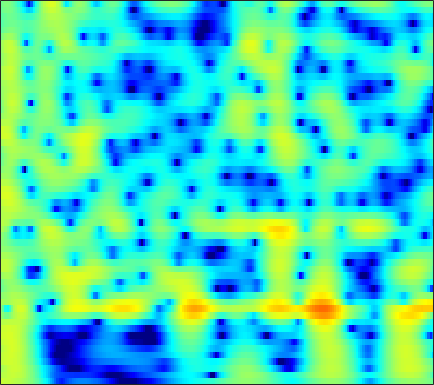

Source data for this figure (header and first rows):
3.5652, 3.5444, 3.4993, 3.4276, 3.3539, 3.2249, 3.0539, 2.8954, 2.6392, 2.3258, 1.9495, 1.6215, 1.1178, 0.5322, 0.034816, -0.7111, -1.5638, -2.2793, -3.3467, -4.5612, -5.9375, -7.087, -8.7913, -10.715
2.379, 2.718, 3.092, 3.368, 3.506, 3.596, 3.577, 3.489, 3.274, 2.945, 2.499, 2.087, 1.432, 0.653, -0.01495, -1.022, -2.165, -3.114, -4.5, -6.021, -7.669, -8.973, -10.76, -12.52
1.506, 2.191, 2.898, 3.399, 3.652, 3.839, 3.866, 3.786, 3.55, 3.171, 2.654, 2.177, 1.427, 0.5495, -0.1902, -1.283, -2.491, -3.465, -4.843, -6.296, -7.804, -8.958, -10.51, -12.06
3.177, 3.456, 3.761, 3.97, 4.054, 4.058, 3.933, 3.75, 3.383, 2.871, 2.212, 1.624, 0.7139, -0.3386, -1.225, -2.538, -4.005, -5.208, -6.947, -8.845, -10.91, -12.57, -14.93, -17.45
3.011, 3.401, 3.819, 4.104, 4.224, 4.254, 4.13, 3.935, 3.536, 2.971, 2.239, 1.58, 0.5558, -0.6322, -1.637, -3.134, -4.813, -6.197, -8.214, -10.44, -12.9, -14.92, -17.86, -21.1
2.264, 2.973, 3.676, 4.135, 4.335, 4.423, 4.319, 4.122, 3.708, 3.117, 2.345, 1.649, 0.5675, -0.6805, -1.726, -3.264, -4.963, -6.342, -8.316, -10.44, -12.71, -14.47, -16.92, -19.42
3.148, 3.599, 4.057, 4.343, 4.446, 4.432, 4.24, 3.984, 3.495, 2.84, 2.013, 1.273, 0.1302, -1.187, -2.291, -3.909, -5.698, -7.139, -9.175, -11.3, -13.48, -15.1, -17.24, -19.32
3.816, 4.061, 4.304, 4.441, 4.467, 4.388, 4.158, 3.876, 3.35, 2.666, 1.816, 1.06, -0.1133, -1.493, -2.667, -4.431, -6.452, -8.155, -10.72, -13.71, -17.19, -20.09, -23.67, -25.01
3.48, 3.756, 4.024, 4.171, 4.205, 4.151, 3.989, 3.781, 3.365, 2.791, 2.058, 1.401, 0.372, -0.8377, -1.865, -3.403, -5.142, -6.6, -8.752, -11.12, -13.62, -15.42, -17.28, -17.82
2.635, 2.816, 3, 3.143, 3.224, 3.289, 3.327, 3.321, 3.2, 2.901, 2.409, 1.917, 1.116, 0.1481, -0.6679, -1.837, -3.046, -3.94, -5.043, -6.035, -6.862, -7.356, -7.782, -7.936
1.197, 0.3103, -0.6634, -0.7702, -0.1426, 1.092, 2.234, 2.894, 3.461, 3.622, 3.381, 2.961, 2.091, 0.8991, -0.1767, -1.76, -3.322, -4.324, -5.232, -5.574, -5.452, -5.151, -4.569, -3.919
0.5245, -1.81, -5.495, -6.398, -4.061, -0.4544, 2.137, 3.328, 4.209, 4.502, 4.264, 3.723, 2.544, 0.7644, -1.077, -4.478, -9.877, -17.51, -22.18, -12.53, -9.122, -7.778, -6.676, -5.794
1.897, 1.742, 1.608, 1.757, 2.031, 2.403, 2.807, 3.085, 3.275, 3.196, 2.837, 2.355, 1.428, 0.1939, -0.8982, -2.538, -4.203, -5.339, -6.527, -7.43, -8.35, -9.531, -12.62, -19.6
0.386, 0.8189, 1.213, 1.536, 1.833, 2.128, 2.186, 2.16, 2.064, 1.831, 1.456, 1.097, 0.5213, -0.145, -0.6737, -1.387, -2.081, -2.594, -3.194, -3.713, -4.209, -4.539, -4.788, -4.718
-1.464, -0.6698, 0.1729, 0.6914, 0.9014, 1.08, 1.087, 0.9577, 0.6604, 0.2297, -0.2887, -0.6867, -1.223, -1.722, -2.04, -2.368, -2.572, -2.624, -2.572, -2.426, -2.184, -1.91, -1.437, -0.9099
-1.067, -0.3203, 0.4281, 0.8991, 0.9716, 0.7904, 0.4331, 0.003878, -0.8067, -1.797, -2.91, -3.781, -4.856, -5.695, -6.097, -6.252, -5.979, -5.535, -4.724, -3.733, -2.639, -1.81, -0.753, 0.2534
1.179, 1.627, 1.907, 1.917, 1.797, 1.279, 0.3644, -0.5542, -2.142, -4.21, -6.88, -9.344, -13.13, -16.4, -17.26, -16.5, -14.93, -13.29, -10.64, -7.769, -5.092, -3.349, -1.395, 0.2168
2.936, 3.165, 3.21, 2.941, 2.648, 1.995, 0.9177, -0.1063, -1.861, -4.162, -7.103, -9.833, -14.18, -18.1, -19.49, -20.78, -24.61, -24.41, -16.04, -10.2, -6.178, -3.932, -1.581, 0.2255
3.024, 3.114, 3.144, 2.969, 2.638, 2.086, 1.353, 0.6419, -0.4883, -1.777, -3.172, -4.267, -5.634, -6.755, -7.365, -7.781, -7.635, -7.128, -5.996, -4.482, -2.857, -1.733, -0.4039, 0.6894
1.806, 1.879, 1.88, 1.79, 1.565, 1.174, 0.7283, 0.3031, -0.2887, -0.9178, -1.541, -1.955, -2.428, -2.761, -2.893, -2.903, -2.706, -2.429, -1.91, -1.271, -0.6025, -0.1042, 0.5089, 0.9497
0.6231, 0.7025, 0.5924, 0.3676, 0.2018, -0.1559, -0.5749, -0.8649, -1.234, -1.57, -1.835, -1.965, -2.061, -2.026, -1.921, -1.668, -1.31, -0.9853, -0.4926, 0.02266, 0.5041, 0.8417, 1.22, 1.472
0.1337, 0.06999, -0.2609, -0.8551, -1.273, -1.938, -2.599, -2.979, -3.385, -3.611, -3.703, -3.72, -3.608, -3.317, -2.963, -2.309, -1.516, -0.8819, -0.04562, 0.7109, 1.375, 1.778, 2.163, 2.443
0.679, 0.3008, -0.4262, -1.744, -3.187, -5.233, -7.24, -8.145, -8.127, -7.51, -7.203, -7.332, -7.774, -7.958, -7.332, -5.475, -3.216, -1.642, 0.1119, 1.454, 2.457, 2.991, 3.442, 3.653
2.112, 1.853, 0.9421, -0.6149, -2.556, -6.248, -11.69, -14.18, -10.73, -7.945, -7.202, -7.658, -10.07, -14.71, -14.37, -7.954, -3.502, -1.2, 0.9608, 2.453, 3.397, 3.824, 4.123, 4.019
2.591, 2.753, 2.382, 1.88, 1.226, 0.2092, -0.6337, -1.139, -1.488, -1.624, -1.759, -1.882, -2.087, -2.054, -1.791, -1.104, -0.1955, 0.4777, 1.213, 1.715, 1.91, 1.864, 1.6, 1.04
2.369, 2.687, 2.88, 2.841, 2.747, 2.474, 2.143, 1.89, 1.566, 1.233, 0.9539, 0.742, 0.5346, 0.3762, 0.2897, 0.2122, 0.1298, 0.02179, -0.212, -0.6566, -1.317, -1.979, -3.168, -4.379
2.478, 2.865, 3.323, 3.48, 3.512, 3.428, 3.183, 2.944, 2.541, 2.095, 1.614, 1.253, 0.7855, 0.3335, 0.02419, -0.3715, -0.793, -1.161, -1.791, -2.67, -3.908, -5.16, -7.412, -10.56
3.099, 3.599, 3.985, 4.199, 4.176, 3.993, 3.631, 3.234, 2.577, 1.788, 0.8921, 0.2009, -0.72, -1.497, -1.944, -2.338, -2.555, -2.68, -2.938, -3.376, -4.17, -5.008, -6.562, -8.625
4.003, 4.39, 4.598, 4.648, 4.509, 4.122, 3.523, 2.897, 1.846, 0.4813, -1.226, -2.768, -5.14, -7.519, -8.584, -8.149, -6.52, -5.311, -4.083, -3.316, -2.961, -2.926, -3.123, -3.567
3.967, 4.113, 4.195, 4.023, 3.793, 3.265, 2.496, 1.772, 0.5396, -0.994, -2.96, -4.799, -7.995, -12.32, -15, -12.45, -8.465, -6.272, -4.158, -2.736, -1.768, -1.293, -0.8776, -0.6947
2.756, 2.822, 2.821, 2.583, 2.28, 1.682, 0.8654, 0.1278, -0.9839, -2.188, -3.376, -4.202, -5.105, -5.606, -5.627, -5.155, -4.229, -3.394, -2.286, -1.306, -0.5173, -0.05013, 0.4044, 0.7316
1.244, 1.508, 1.567, 1.442, 1.098, 0.4031, -0.6197, -1.617, -3.137, -4.778, -6.069, -6.525, -6.246, -5.333, -4.464, -3.277, -2.152, -1.381, -0.4708, 0.2918, 0.888, 1.231, 1.549, 1.713
-0.1376, 0.5541, 1.042, 1.208, 1.01, 0.3719, -0.8132, -2.122, -4.694, -8.823, -17.56, -27.64, -11.63, -6.592, -4.274, -2.095, -0.5522, 0.3153, 1.194, 1.81, 2.199, 2.355, 2.41, 2.253
-1.377, -0.2817, 0.8219, 1.358, 1.526, 1.343, 0.7573, 0.08355, -1.098, -2.408, -3.409, -3.627, -3.013, -1.846, -0.913, 0.2069, 1.09, 1.596, 2.058, 2.302, 2.333, 2.223, 1.889, 1.328
-1.802, -0.5941, 0.5657, 1.352, 1.708, 1.903, 1.862, 1.689, 1.376, 1.031, 0.7664, 0.6663, 0.6654, 0.8033, 0.9414, 1.121, 1.225, 1.234, 1.13, 0.8873, 0.5255, 0.1839, -0.3873, -1.044
-0.6339, 0.3059, 1.272, 1.944, 2.226, 2.411, 2.384, 2.264, 2.018, 1.745, 1.485, 1.331, 1.159, 1.017, 0.9037, 0.6751, 0.3182, -0.07465, -0.7695, -1.647, -2.613, -3.276, -3.909, -4.147
1.74, 2.321, 2.927, 3.187, 3.226, 3.032, 2.589, 2.145, 1.451, 0.7636, 0.2382, 0.0004757, -0.07879, -0.03373, -0.00761, -0.1191, -0.5247, -1.099, -2.334, -4.292, -7.277, -10.49, -14.16, -11.28
3.73, 4.064, 4.203, 4.077, 3.779, 3.037, 1.892, 0.6957, -1.365, -3.942, -6.203, -6.51, -4.965, -3.071, -2.002, -1.106, -0.8181, -0.97, -1.684, -2.999, -4.857, -6.407, -7.573, -6.629
3.798, 3.958, 3.948, 3.703, 3.28, 2.401, 1.054, -0.3273, -2.887, -6.432, -10.55, -10.91, -7.461, -4.484, -2.944, -1.577, -0.7896, -0.4966, -0.4174, -0.5786, -0.8871, -1.099, -1.254, -1.258
2.438, 2.664, 2.854, 2.819, 2.607, 2.124, 1.352, 0.6481, -0.4284, -1.47, -2.235, -2.516, -2.44, -2.017, -1.596, -1.033, -0.5328, -0.2426, 0.03369, 0.1889, 0.2035, 0.1653, 0.02373, -0.2134
0.6816, 1.276, 1.96, 2.328, 2.434, 2.357, 2.04, 1.654, 1.034, 0.316, -0.3805, -0.8284, -1.282, -1.475, -1.448, -1.187, -0.7738, -0.4242, 0.01397, 0.3372, 0.5201, 0.5331, 0.3624, 0.03839
-0.8994, 0.5114, 1.781, 2.636, 3.015, 3.165, 2.995, 2.643, 1.898, 0.8547, -0.4966, -1.659, -3.263, -4.46, -4.65, -3.85, -2.481, -1.45, -0.3099, 0.4919, 0.9662, 1.09, 0.99, 0.5721
-0.59, 0.8599, 2.288, 3.248, 3.662, 3.868, 3.675, 3.292, 2.403, 1.034, -0.9547, -3.069, -7.34, -16.25, -21.06, -9.311, -4.597, -2.457, -0.5537, 0.6234, 1.242, 1.417, 1.297, 0.7305
0.4484, 1.296, 2.264, 2.893, 3.186, 3.326, 3.151, 2.825, 2.143, 1.169, -0.0537, -1.085, -2.456, -3.437, -3.63, -3.109, -2.083, -1.26, -0.3281, 0.3276, 0.6528, 0.6838, 0.4039, -0.2177
0.7747, 1.373, 1.986, 2.41, 2.593, 2.628, 2.457, 2.178, 1.658, 1.022, 0.3193, -0.1829, -0.7339, -1.081, -1.164, -1.059, -0.7637, -0.4901, -0.1464, 0.09306, 0.1723, 0.07908, -0.264, -0.8249
1.141, 1.688, 2.246, 2.615, 2.713, 2.628, 2.307, 1.924, 1.237, 0.4114, -0.4438, -1.026, -1.588, -1.792, -1.712, -1.353, -0.8562, -0.4789, -0.03453, 0.2602, 0.3652, 0.2974, 0.02174, -0.5136
1.724, 2.397, 3.056, 3.391, 3.444, 3.246, 2.693, 2.053, 0.857, -0.7912, -2.881, -4.643, -6.62, -6.704, -5.527, -3.55, -1.861, -0.8619, 0.1186, 0.7418, 1.031, 1.062, 0.8528, 0.3257
1.712, 2.537, 3.279, 3.664, 3.749, 3.545, 2.964, 2.242, 0.8478, -1.135, -4.006, -7.044, -12.39, -12.11, -8.343, -4.673, -2.289, -1.049, 0.07984, 0.7725, 1.116, 1.177, 0.9979, 0.5819
0.763, 1.66, 2.498, 3.001, 3.165, 3.079, 2.689, 2.18, 1.266, 0.1464, -1.069, -1.93, -2.76, -2.968, -2.725, -2.119, -1.412, -0.9542, -0.5082, -0.26, -0.183, -0.2206, -0.3886, -0.5942
0.4183, 1.284, 2.216, 2.815, 3.005, 2.971, 2.649, 2.25, 1.55, 0.7407, -0.04453, -0.5408, -1.013, -1.242, -1.257, -1.181, -1.129, -1.175, -1.394, -1.835, -2.417, -2.867, -3.189, -3.048
1.131, 2.078, 2.977, 3.472, 3.599, 3.458, 2.928, 2.308, 1.198, -0.1548, -1.546, -2.366, -2.82, -2.562, -2.134, -1.543, -1.246, -1.301, -1.878, -3.188, -5.574, -8.369, -12.66, -10.55
1.298, 2.206, 2.994, 3.392, 3.456, 3.165, 2.408, 1.471, -0.3642, -3.157, -7.678, -13.58, -16.2, -8.29, -5.224, -2.816, -1.52, -1.085, -1.142, -1.883, -3.267, -4.557, -5.768, -4.915
-0.4358, 0.3258, 1.1, 1.532, 1.612, 1.392, 0.8147, 0.1328, -1.139, -2.794, -4.631, -5.75, -6.09, -5.035, -3.924, -2.541, -1.49, -0.9514, -0.514, -0.3408, -0.2992, -0.2683, -0.1361, 0.2087
-2.04, -1.344, -0.6431, -0.2188, -0.08767, -0.1151, -0.3666, -0.6735, -1.203, -1.779, -2.286, -2.546, -2.651, -2.459, -2.159, -1.64, -1.077, -0.6722, -0.1803, 0.2431, 0.5959, 0.8221, 1.111, 1.386
-2.504, -1.929, -1.388, -1.049, -0.9076, -0.8761, -1.016, -1.212, -1.531, -1.872, -2.166, -2.316, -2.381, -2.269, -2.048, -1.625, -1.098, -0.6581, -0.06789, 0.4945, 0.9898, 1.31, 1.673, 1.941
-2.182, -1.729, -1.271, -1.014, -0.9479, -1.051, -1.333, -1.646, -2.172, -2.775, -3.367, -3.73, -3.993, -3.909, -3.6, -2.885, -1.959, -1.21, -0.2325, 0.6551, 1.414, 1.888, 2.35, 2.627
-1.529, -1.023, -0.5726, -0.4079, -0.4884, -0.8296, -1.424, -2.031, -3.098, -4.447, -6.092, -7.478, -9.159, -9.565, -8.607, -6.338, -3.942, -2.342, -0.5203, 0.9557, 2.112, 2.764, 3.357, 3.642
-1.049, -0.475, -0.105, -0.1072, -0.341, -0.9212, -1.834, -2.751, -4.241, -6.116, -8.548, -11.01, -16.03, -20.68, -15.29, -9.331, -5.321, -3.034, -0.5819, 1.333, 2.8, 3.613, 4.366, 4.697
